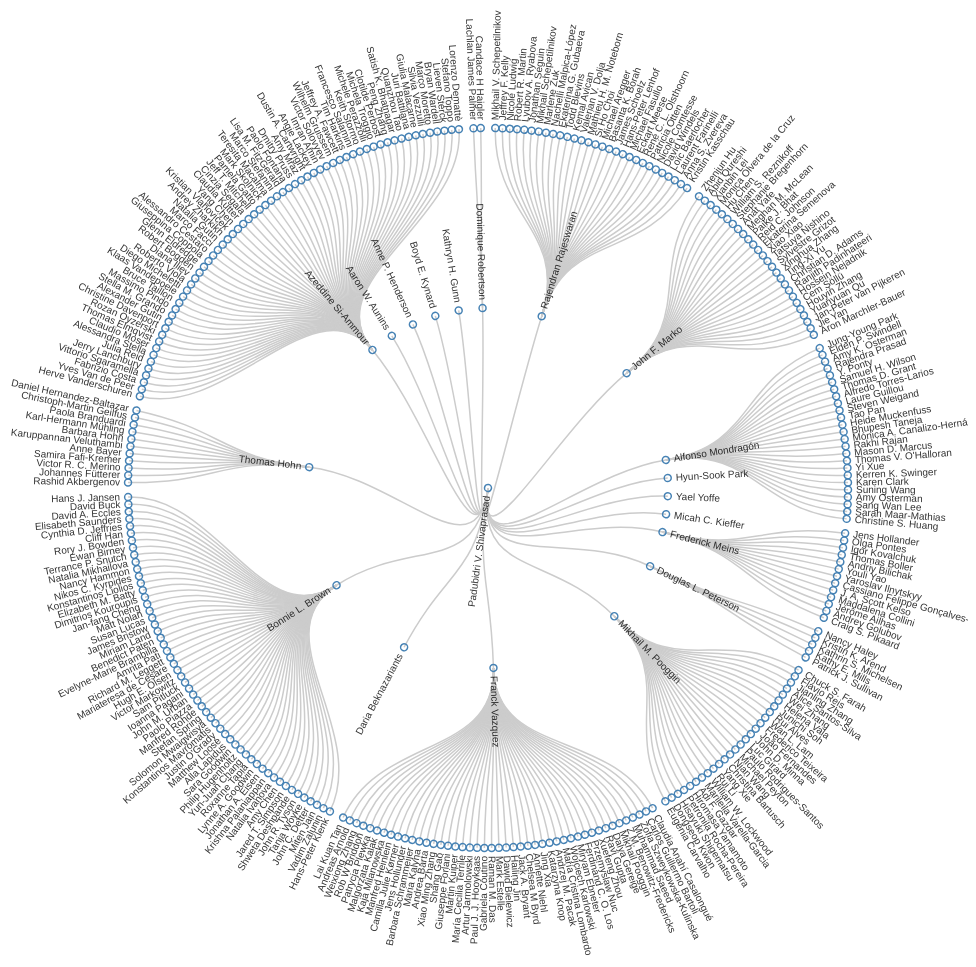
D3 v3 page, settled after 480 driven frames (8 s of simulated time); the page loaded 1 data file(s).



var diameter = 960;

var tree = d3.layout.tree()
    .size([360, diameter / 2 - 120])
    .separation(function(a, b) {
        return (a.parent == b.parent ? 1 : 2) / a.depth;
    });

var diagonal = d3.svg.diagonal.radial()
    .projection(function(d) {
        return [d.y, d.x / 180 * Math.PI];
    });

var svg = d3.select("body").append("svg")
    .attr("width", diameter)
    .attr("height", diameter)
    .attr("pointer-events", "all")
    .call(d3.behavior.zoom().on("zoom", redraw))
    .append("g")
    .attr("transform", "translate(" + diameter / 2 + "," + diameter / 2 + ")");
    

function redraw() {
        vis.attr("transform",
            "translate(" + d3.event.translate + ")" +
            " scale(" + d3.event.scale + ")");
    }

d3.json("testgraphdata.json", function(error, root) {
    if (error) throw error;

    var nodes = tree.nodes(root),
        links = tree.links(nodes);

    var link = svg.selectAll(".link")
        .data(links)
        .enter().append("path")
        .attr("class", "link")
        .attr("d", diagonal);

    var node = svg.selectAll(".node")
        .data(nodes)
        .enter().append("g")
        .attr("class", "node")
        .attr("transform", function(d) {
            return "rotate(" + (d.x - 90) + ")translate(" + d.y + ")";
        })
        .on("mouseover", mouseover)
        .on("mouseout", mouseout);

    node.append("circle")
        .attr("r", 3.5)
        .style("fill", "none");

    node.append("text")
        .attr("dy", ".31em")
        .attr("text-anchor", function(d) {
            return d.x < 180 ? "start" : "end";
        })
        .attr("transform", function(d) {
            return d.x < 180 ? "translate(8)" : "rotate(180)translate(-8)";
        })
        .text(function(d) {
            return d.name;
        })
        .style("fill", "black")
        .style("opacity", .8)
        .on("click", function(d) {
            window.open("name/" + d.name.toLowerCase().replace(/\s+/g, ''));
        });
        
        function mouseover() {
            d3.select(this).select("circle").transition()
                .duration(750)
                .attr("r", 9)
            d3.select(this).select("text").transition()
                .duration(750)
                .attr("dy", ".31em")
                .attr("text-anchor", function(d) {
                    return d.x < 180 ? "start" : "end";
                })
                .attr("transform", function(d) {
                    return d.x < 180 ? "translate(8)" : "rotate(180)translate(-8)";
                })
                .style("stroke-width", ".5px")
                .style("font", "16px serif")
                .style("opacity", 1);
        }
        
        function mouseout() {
            d3.select(this).select("circle").transition()
                .duration(750)
                .attr("r", 3.5)
            d3.select(this).select("text").transition()
                .duration(750)
                .attr("dy", ".31em")
                .attr("text-anchor", function(d) {
                    return d.x < 180 ? "start" : "end";
                })
                .attr("transform", function(d) {
                    return d.x < 180 ? "translate(8)" : "rotate(180)translate(-8)";
                })
                .style("font", "10px serif")
                .style("opacity", .8);
        }

});

d3.select(self.frameElement).style("height", diameter - 150 + "px");



### data: testgraphdata.json
{
 "name": "Padubidri V. Shivaprasad",
 "children": [
  {
   "name": "Rajendran Rajeswaran",
   "children": [
    "{... 1 keys}",
    "{... 1 keys}",
    "{... 1 keys}",
    "{... 1 keys}",
    "{... 1 keys}",
    "{... 1 keys}",
    "{... 1 keys}",
    "{... 1 keys}",
    "... 21 more items"
   ]
  },
  {
   "name": "John F. Marko",
   "children": [
    "{... 1 keys}",
    "{... 1 keys}",
    "{... 1 keys}",
    "{... 1 keys}",
    "{... 1 keys}",
    "{... 1 keys}",
    "{... 1 keys}",
    "{... 1 keys}",
    "... 18 more items"
   ]
  },
  {
   "name": "Alfonso Mondragón",
   "children": [
    "{... 1 keys}",
    "{... 1 keys}",
    "{... 1 keys}",
    "{... 1 keys}",
    "{... 1 keys}",
    "{... 1 keys}",
    "{... 1 keys}",
    "{... 1 keys}",
    "... 17 more items"
   ]
  },
  {
   "name": "Hyun-Sook Park"
  },
  {
   "name": "Yael Yoffe"
  },
  {
   "name": "Micah C. Kieffer"
  },
  {
   "name": "Frederick Meins",
   "children": [
    "{... 1 keys}",
    "{... 1 keys}",
    "{... 1 keys}",
    "{... 1 keys}",
    "{... 1 keys}",
    "{... 1 keys}",
    "{... 1 keys}",
    "{... 1 keys}",
    "... 5 more items"
   ]
  },
  {
   "name": "Douglas L. Peterson",
   "children": [
    "{... 1 keys}",
    "{... 1 keys}",
    "{... 1 keys}",
    "{... 1 keys}",
    "{... 1 keys}"
   ]
  },
  "... 11 more items"
 ]
}